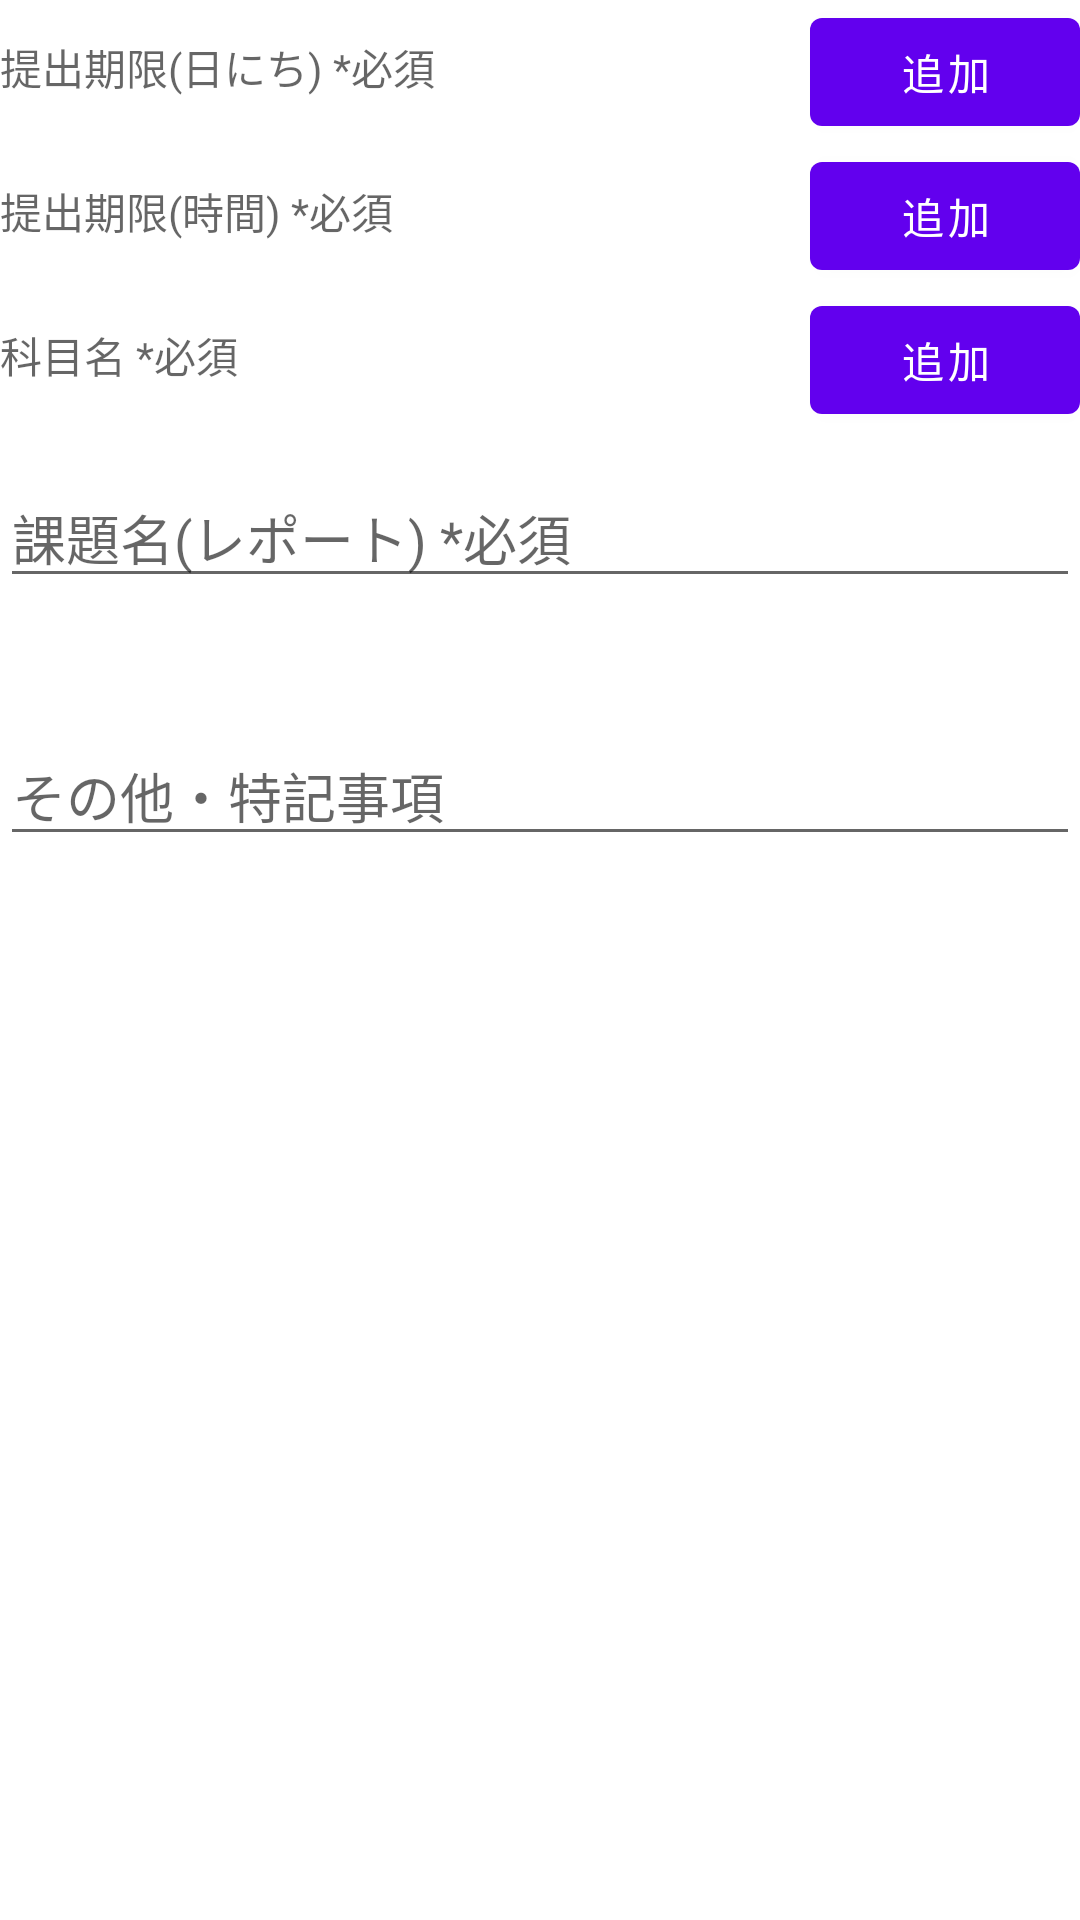

Write the Android layout XML for this screen, with the resource values it uses.
<!-- AndroidManifest.xml: fallback theme Theme.MaterialComponents.DayNight.NoActionBar -->
<!-- res/layout/dialog_add_assignment.xml -->
<?xml version="1.0" encoding="utf-8"?>
<androidx.appcompat.widget.LinearLayoutCompat
    xmlns:android="http://schemas.android.com/apk/res/android"
    xmlns:app="http://schemas.android.com/apk/res-auto"
    xmlns:tools="http://schemas.android.com/tools"
    android:orientation="vertical"
    android:layout_width="match_parent"
    android:layout_height="match_parent"
    android:layout_margin="8dp">

    <LinearLayout
        android:layout_width="match_parent"
        android:layout_height="wrap_content"
        android:gravity="center"
        android:orientation="horizontal">

        <TextView
            android:id="@+id/dialog_deadline_day"
            android:layout_width="0dp"
            android:layout_height="40dp"
            android:layout_marginTop="8dp"
            android:layout_weight="3"
            android:hint="提出期限(日にち) *必須"
            android:textSize="@dimen/create_task_dialog_textview_textsize"
            android:inputType="date" />

        <Button
            android:id="@+id/dialog_deadline_day_add_button"
            android:layout_width="0dp"
            android:layout_height="wrap_content"
            android:layout_weight="1"
            android:textSize="@dimen/create_task_dialog_textview_textsize"
            android:text="@string/add" />

    </LinearLayout>


    <LinearLayout
        android:layout_width="match_parent"
        android:layout_height="wrap_content"
        android:gravity="center"
        android:orientation="horizontal">

        <TextView
            android:id="@+id/dialog_deadline_time"
            android:layout_width="0dp"
            android:layout_height="40dp"
            android:layout_marginTop="8dp"
            android:layout_weight="3"

            android:hint="提出期限(時間) *必須"
            android:textSize="@dimen/create_task_dialog_textview_textsize"
            app:layout_constraintStart_toStartOf="@+id/dialog_deadline_time"
            app:layout_constraintTop_toBottomOf="@+id/dialog_deadline_time" />

        <Button
            android:id="@+id/dialog_deadline_time_add_button"
            android:layout_weight="1"
            android:layout_width="0dp"
            android:textSize="@dimen/create_task_dialog_textview_textsize"
            android:layout_height="wrap_content"
            android:text="@string/add" />
    </LinearLayout>



    <LinearLayout
        android:layout_width="match_parent"
        android:layout_height="wrap_content"
        android:gravity="center"
        android:orientation="horizontal">

        <TextView
            android:id="@+id/dialog_subject"
            android:layout_width="0dp"
            android:layout_height="40dp"
            android:layout_marginTop="8dp"
            android:layout_weight="3"
            android:hint="科目名 *必須"
            android:textSize="@dimen/create_task_dialog_textview_textsize"
            app:layout_constraintStart_toStartOf="@+id/dialog_deadline_time"
            app:layout_constraintTop_toBottomOf="@+id/dialog_deadline_time" />

        <Button
            android:id="@+id/dialog_subject_add_button"
            android:layout_weight="1"
            android:layout_width="0dp"
            android:layout_height="wrap_content"
            android:textSize="@dimen/create_task_dialog_textview_textsize"
            android:text="@string/add" />
    </LinearLayout>

    <LinearLayout
        android:layout_width="match_parent"
        android:layout_height="wrap_content"
        android:gravity="center"
        android:orientation="horizontal">

        <EditText
            android:id="@+id/dialog_assignment_title"
            android:layout_width="match_parent"
            android:layout_height="wrap_content"
            android:layout_marginTop="8dp"
            android:hint="課題名(レポート) *必須"
            android:inputType="text"
            app:layout_constraintStart_toStartOf="@+id/dialog_subject"
            app:layout_constraintTop_toBottomOf="@+id/dialog_subject" />

    </LinearLayout>

    <LinearLayout
        android:layout_width="match_parent"
        android:layout_height="wrap_content"
        android:gravity="center"
        android:orientation="horizontal">

        <EditText
            android:id="@+id/dialog_assignment_special_notes"
            android:layout_width="match_parent"
            android:layout_height="wrap_content"
            android:layout_marginTop="8dp"
            android:hint="その他・特記事項"
            android:inputType="textMultiLine"
            app:layout_constraintStart_toStartOf="@+id/dialog_assignment_title"
            app:layout_constraintTop_toBottomOf="@+id/dialog_assignment_title" />

        <Button
            android:id="@+id/button5"
            android:layout_width="wrap_content"
            android:layout_height="wrap_content"
            android:layout_weight="1"
            android:text="Button" />

    </LinearLayout>





</androidx.appcompat.widget.LinearLayoutCompat>
<!-- resources referenced by this layout -->
<resources>
  <string name="add">追加</string>
</resources>
